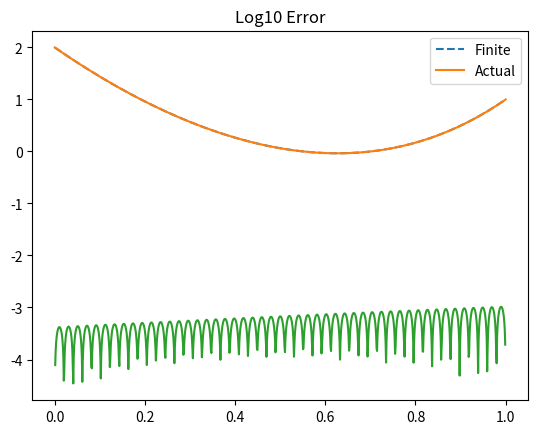

Write the Python code that produced this figure.
import numpy as np
import matplotlib.pyplot as plt
from time import perf_counter_ns
# import scipy.linalg.lu as lu
import scipy as sp

#Thomas algo stuff because it's in a different folder :/

def thomas(A: np.array, d: np.array, *args) -> np.array:
    """
    Solves a tridiagonal system of equations using the Thomas algorithm by
    parsing the matrix A into its three diagonals.
    """
    return abc_thomas(
        np.concatenate([np.array([0]), np.diag(A, -1)]),
        np.diag(A),
        np.concatenate([np.diag(A, 1), np.array([0])]),
        d
    )

def abc_thomas(a: np.array, b: np.array, c: np.array, d: np.array) -> np.array:
    """
    Solves a tridiagonal system of equations using the Thomas algorithm 
    given the three diagonals of the matrix A.
    """
    # TODO rewrite to make more verbose.
    # TODO comment the code.
    n = len(d)
    c_ = np.zeros(n)
    d_ = np.zeros(n)
    x = np.zeros(n)
    
    c_[0] = c[0] / b[0]
    d_[0] = d[0] / b[0]
    
    for i in range(1, n):
        c_[i] = c[i] / (b[i] - a[i] * c_[i - 1])
        d_[i] = (d[i] - a[i] * d_[i - 1]) / (b[i] - a[i] * c_[i - 1])
        
    x[n - 1] = d_[n - 1]
    
    for i in range(n - 2, -1, -1):
        x[i] = d_[i] - c_[i] * x[i + 1]
        
    return x


a=0
b=1
n=50

f= lambda x: 12*x**2+8 #forcing
g= lambda x: x**4+4*x**2-6*x+2 #exact for endpoints


#u''(x)=f(x)
def poisson(a,b,n,f,g):
    #a-b interval
    #n-number discrete point on interval
    #f forcing function
    #exact function to calc endpoints
    h=(b-a)/(n-1)
    x=np.linspace(a,b,n)
    A=np.zeros([n,n])
    rhs=np.zeros([n,1])
    i=0
    A[i,i]=1
    rhs[i]=g(x[i])
    for i in range(1,n-1):
        A[i,i-1]=1.0/(h**2)
        A[i,i]=-2/(h**2)
        A[i,i+1]=1/(h**2)
        rhs[i]=f(x[i])
    i=n-1
    A[i,i]=1
    rhs[i]=g(x[i])
    return x,rhs,A
        
x,rhs,A=poisson(a, b, n, f, g)

#If we use linalg.solve, we need to understand how it works. Currently I think it uses an LU factorization
start_lusolve = perf_counter_ns()
p, l, u = sp.linalg.lu(A)
y = sp.linalg.solve_triangular(l, p@rhs, lower=True)
lusoln = sp.linalg.solve_triangular(u, y)
time_lusolve = perf_counter_ns() - start_lusolve
print('LU decomposition time: ', time_lusolve, 'ns')


start_thomas = perf_counter_ns()
thomassoln = thomas(A,rhs) #fix to correct solver
#uthomas = uthomas[:,0]
time_thomas = perf_counter_ns() - start_thomas
print('Thomas time: ', time_thomas, 'ns')

#Probably want to implement a way to solve for multiple n's and then visualize the difference in times as n increases.
#Some n's will be too small (e.g. n<500) but I don't know when you start seeing differences
n_test = 1000
x_test = np.linspace(a,b,n_test)

interp_thomas = np.zeros([n_test,1])
for i in range(0,n_test):
    interp_thomas[i] = np.interp(x_test[i],x,thomassoln)
    
g = (g(x_test)) 
error = np.zeros([n_test,1])   
for i in range(0,n_test):
    error[i] = abs(interp_thomas[i] - g[i])

#plot solutions
plt.plot(x,thomassoln,'--') #calculated
plt.plot(x_test,g)
plt.title('Actual Function vs Finite Diff')
plt.legend(["Finite","Actual"])
plt.show()

#plot log error
plt.plot(x_test,np.log10(error))
plt.title('Log10 Error')
plt.show()
